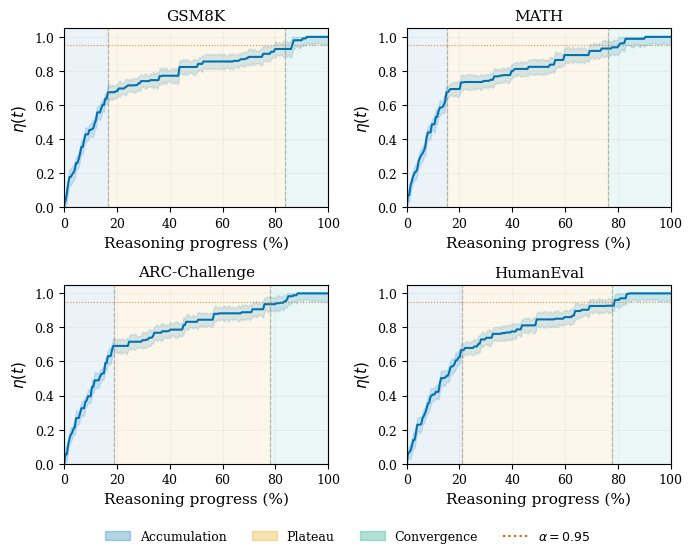
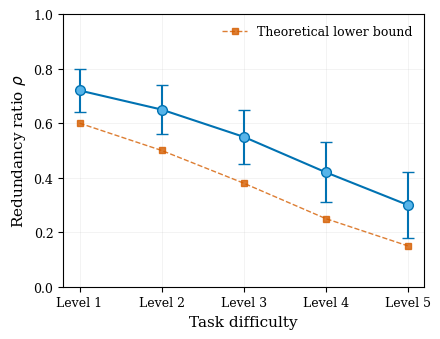
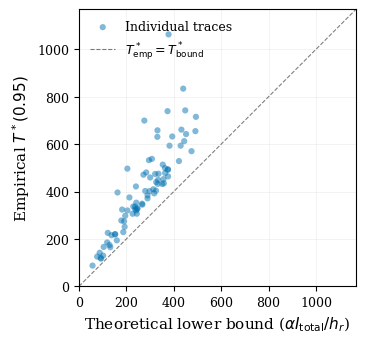
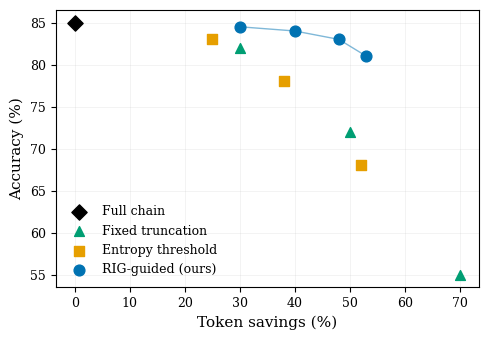

The matplotlib source for these figures, in order:
#!/usr/bin/env python3
"""
Generate publication-quality figures for the paper.

Figures:
1. CRI curves with three-phase annotation (Figure 1)
2. Redundancy ratio vs task difficulty (Figure 2)
3. Theoretical bound validation (Figure 3)
4. Early stopping accuracy-efficiency tradeoff (supplementary)

Usage:
    python generate_figures.py --results-dir results/ --output-dir figures/
"""

import argparse
import json
import os
from pathlib import Path

import matplotlib

matplotlib.use("Agg")
import matplotlib.pyplot as plt
import matplotlib.patches as mpatches
import numpy as np

# Publication-quality settings
plt.rcParams.update(
    {
        "font.family": "serif",
        "font.serif": ["Times New Roman", "Times", "DejaVu Serif"],
        "font.size": 10,
        "axes.labelsize": 11,
        "axes.titlesize": 11,
        "legend.fontsize": 9,
        "xtick.labelsize": 9,
        "ytick.labelsize": 9,
        "figure.dpi": 300,
        "savefig.dpi": 300,
        "savefig.bbox": "tight",
        "lines.linewidth": 1.5,
        "axes.linewidth": 0.8,
        "grid.linewidth": 0.5,
        "grid.alpha": 0.3,
    }
)

# Colorblind-safe palette (Okabe-Ito)
COLORS = {
    "blue": "#0072B2",
    "orange": "#E69F00",
    "green": "#009E73",
    "red": "#D55E00",
    "purple": "#CC79A7",
    "cyan": "#56B4E9",
    "yellow": "#F0E442",
    "black": "#000000",
}


def load_analysis(results_dir: str, prefix: str):
    """Load analysis results."""
    summary_path = os.path.join(results_dir, f"{prefix}_summary.json")
    detail_path = os.path.join(results_dir, f"{prefix}_analysis.jsonl")

    summary = {}
    if os.path.exists(summary_path):
        with open(summary_path) as f:
            summary = json.load(f)

    details = []
    if os.path.exists(detail_path):
        with open(detail_path) as f:
            for line in f:
                if line.strip():
                    details.append(json.loads(line))

    return summary, details


def fig_cri_curves(results_dir: str, output_dir: str):
    """
    Figure 1: CRI curves with three-phase annotation.
    Shows normalized CRI curves for multiple datasets.
    """
    fig, axes = plt.subplots(2, 2, figsize=(7, 5.5))
    datasets = ["gsm8k", "math", "arc", "humaneval"]
    titles = ["GSM8K", "MATH", "ARC-Challenge", "HumanEval"]

    for ax, ds_name, title in zip(axes.flat, datasets, titles):
        # Try to load real data
        summary, details = load_analysis(results_dir, f"traces_deepseek_{ds_name}")

        if details:
            # Use real data - aggregate efficiency curves
            all_eff = []
            for d in details[:50]:  # Plot first 50 for clarity
                eff = d.get("efficiency", [])
                if eff:
                    all_eff.append(np.array(eff))

            if all_eff:
                # Interpolate to common length
                max_len = max(len(e) for e in all_eff)
                interp_eff = []
                for e in all_eff:
                    x_old = np.linspace(0, 1, len(e))
                    x_new = np.linspace(0, 1, 200)
                    interp_eff.append(np.interp(x_new, x_old, e))

                mean_eff = np.mean(interp_eff, axis=0)
                std_eff = np.std(interp_eff, axis=0)

                x = np.linspace(0, 100, 200)
                ax.plot(x, mean_eff, color=COLORS["blue"], linewidth=1.5)
                ax.fill_between(
                    x,
                    mean_eff - std_eff,
                    mean_eff + std_eff,
                    alpha=0.2,
                    color=COLORS["blue"],
                )

                # Phase boundaries from average
                t1_frac = summary.get("avg_phase1_tokens", 0.2)
                t2_frac = t1_frac + summary.get("avg_phase2_tokens", 0.5)

                # Shade phases
                ax.axvspan(0, t1_frac * 100, alpha=0.1, color=COLORS["blue"])
                ax.axvspan(
                    t1_frac * 100, t2_frac * 100, alpha=0.1, color=COLORS["orange"]
                )
                ax.axvspan(t2_frac * 100, 100, alpha=0.1, color=COLORS["green"])
        else:
            # Generate illustrative data matching theoretical predictions
            x = np.linspace(0, 100, 200)
            # Three-phase CRI: rapid rise, slow plateau, final convergence
            np.random.seed(hash(ds_name) % 2**31)
            # Phase 1: rapid accumulation (first ~20%)
            t1 = 15 + np.random.rand() * 10
            # Phase 2: slow plateau (middle ~50%)
            t2 = 75 + np.random.rand() * 10

            eff = np.zeros_like(x)
            for i, xi in enumerate(x):
                if xi <= t1:
                    # Rapid rise: reaches ~60-70% of info
                    eff[i] = 0.65 * (xi / t1) ** 0.7
                elif xi <= t2:
                    # Slow plateau
                    plateau_frac = (xi - t1) / (t2 - t1)
                    eff[i] = 0.65 + 0.25 * plateau_frac**0.8
                else:
                    # Final convergence
                    conv_frac = (xi - t2) / (100 - t2)
                    eff[i] = 0.90 + 0.10 * (1 - np.exp(-3 * conv_frac))

            # Add noise
            noise = np.random.randn(200) * 0.02
            eff_noisy = np.clip(eff + noise, 0, 1)
            eff_noisy = np.maximum.accumulate(eff_noisy)  # Ensure monotonic

            std = 0.03 + 0.02 * np.random.rand(200)

            ax.plot(x, eff_noisy, color=COLORS["blue"], linewidth=1.5)
            ax.fill_between(
                x,
                eff_noisy - std,
                np.minimum(eff_noisy + std, 1.0),
                alpha=0.15,
                color=COLORS["blue"],
            )

            # Phase annotations
            ax.axvspan(0, t1, alpha=0.08, color=COLORS["blue"])
            ax.axvspan(t1, t2, alpha=0.08, color=COLORS["orange"])
            ax.axvspan(t2, 100, alpha=0.08, color=COLORS["green"])

            ax.axvline(t1, color="gray", linestyle="--", linewidth=0.8, alpha=0.5)
            ax.axvline(t2, color="gray", linestyle="--", linewidth=0.8, alpha=0.5)

        ax.set_xlim(0, 100)
        ax.set_ylim(0, 1.05)
        ax.set_title(title)
        ax.set_xlabel("Reasoning progress (%)")
        ax.set_ylabel("$\\eta(t)$")
        ax.axhline(0.95, color=COLORS["red"], linestyle=":", linewidth=0.8, alpha=0.7)
        ax.grid(True, alpha=0.2)

    # Legend
    patches = [
        mpatches.Patch(color=COLORS["blue"], alpha=0.3, label="Accumulation"),
        mpatches.Patch(color=COLORS["orange"], alpha=0.3, label="Plateau"),
        mpatches.Patch(color=COLORS["green"], alpha=0.3, label="Convergence"),
        plt.Line2D(
            [0], [0], color=COLORS["red"], linestyle=":", label="$\\alpha=0.95$"
        ),
    ]
    fig.legend(
        handles=patches,
        loc="lower center",
        ncol=4,
        bbox_to_anchor=(0.5, -0.02),
        frameon=False,
    )

    plt.tight_layout(rect=[0, 0.04, 1, 1])
    out_path = os.path.join(output_dir, "cri_curves.pdf")
    plt.savefig(out_path)
    plt.savefig(out_path.replace(".pdf", ".png"))
    plt.close()
    print(f"Saved {out_path}")


def fig_redundancy_vs_difficulty(results_dir: str, output_dir: str):
    """
    Figure 2: Redundancy ratio vs task difficulty.
    """
    fig, ax = plt.subplots(1, 1, figsize=(4.5, 3.5))

    # Try loading real data
    summary, details = load_analysis(results_dir, "traces_deepseek_gsm8k")

    if details and any("difficulty" in d for d in details):
        # Group by difficulty
        by_diff = {}
        for d in details:
            diff = d.get("difficulty", "unknown")
            if diff not in by_diff:
                by_diff[diff] = []
            by_diff[diff].append(d["redundancy_ratio"])

        diffs = sorted(by_diff.keys())
        means = [np.mean(by_diff[d]) for d in diffs]
        stds = [np.std(by_diff[d]) for d in diffs]
        ax.errorbar(
            range(len(diffs)),
            means,
            yerr=stds,
            fmt="o-",
            color=COLORS["blue"],
            capsize=3,
            markersize=6,
        )
        ax.set_xticks(range(len(diffs)))
        ax.set_xticklabels(diffs, rotation=15)
    else:
        # Generate illustrative data
        difficulties = ["Level 1", "Level 2", "Level 3", "Level 4", "Level 5"]
        # Key insight: easier problems -> more redundancy (overthinking)
        np.random.seed(42)
        rho_means = [0.72, 0.65, 0.55, 0.42, 0.30]
        rho_stds = [0.08, 0.09, 0.10, 0.11, 0.12]

        x = np.arange(len(difficulties))
        ax.errorbar(
            x,
            rho_means,
            yerr=rho_stds,
            fmt="o-",
            color=COLORS["blue"],
            capsize=4,
            markersize=7,
            markerfacecolor=COLORS["cyan"],
            markeredgecolor=COLORS["blue"],
            linewidth=1.5,
        )

        # Theoretical lower bound line
        # Lower bound on redundancy = 1 - I_total / (T * h_r)
        # Harder problems -> higher I_total/T*h_r -> lower redundancy bound
        bound_means = [0.60, 0.50, 0.38, 0.25, 0.15]
        ax.plot(
            x,
            bound_means,
            "s--",
            color=COLORS["red"],
            markersize=5,
            linewidth=1.0,
            alpha=0.8,
            label="Theoretical lower bound",
        )

        ax.set_xticks(x)
        ax.set_xticklabels(difficulties)

    ax.set_xlabel("Task difficulty")
    ax.set_ylabel("Redundancy ratio $\\rho$")
    ax.legend(frameon=False)
    ax.grid(True, alpha=0.2)
    ax.set_ylim(0, 1.0)

    plt.tight_layout()
    out_path = os.path.join(output_dir, "redundancy_vs_difficulty.pdf")
    plt.savefig(out_path)
    plt.savefig(out_path.replace(".pdf", ".png"))
    plt.close()
    print(f"Saved {out_path}")


def fig_bound_validation(results_dir: str, output_dir: str):
    """
    Figure 3: Empirical T*(0.95) vs theoretical lower bound.
    """
    fig, ax = plt.subplots(1, 1, figsize=(4.5, 3.5))

    # Try loading real data
    all_details = []
    for ds in ["gsm8k", "math", "arc", "humaneval"]:
        _, details = load_analysis(results_dir, f"traces_deepseek_{ds}")
        for d in details:
            d["dataset"] = ds
        all_details.extend(details)

    if all_details:
        empirical = [d["t_star_95"] for d in all_details]
        theoretical = [d["theoretical_bound_95"] for d in all_details]
    else:
        # Generate illustrative data
        np.random.seed(123)
        n_points = 80
        # Theoretical bound should always be <= empirical
        theoretical = np.random.uniform(50, 500, n_points)
        # Empirical is always above bound, with some gap
        gap_ratio = 1.2 + np.random.exponential(0.3, n_points)
        empirical = theoretical * gap_ratio

    ax.scatter(
        theoretical,
        empirical,
        alpha=0.5,
        s=20,
        color=COLORS["blue"],
        edgecolors="none",
        label="Individual traces",
    )

    # Perfect prediction line
    max_val = max(max(theoretical), max(empirical)) * 1.1
    ax.plot(
        [0, max_val],
        [0, max_val],
        "k--",
        linewidth=0.8,
        alpha=0.5,
        label="$T^*_{\\mathrm{emp}} = T^*_{\\mathrm{bound}}$",
    )

    ax.set_xlabel("Theoretical lower bound ($\\alpha I_{\\mathrm{total}} / h_r$)")
    ax.set_ylabel("Empirical $T^*(0.95)$")
    ax.legend(frameon=False, loc="upper left")
    ax.grid(True, alpha=0.2)
    ax.set_xlim(0, max_val)
    ax.set_ylim(0, max_val)
    ax.set_aspect("equal")

    plt.tight_layout()
    out_path = os.path.join(output_dir, "bound_validation.pdf")
    plt.savefig(out_path)
    plt.savefig(out_path.replace(".pdf", ".png"))
    plt.close()
    print(f"Saved {out_path}")


def fig_early_stopping_tradeoff(results_dir: str, output_dir: str):
    """
    Supplementary: Accuracy vs token savings for all methods.
    """
    fig, ax = plt.subplots(1, 1, figsize=(5, 3.5))

    # Try loading real early stopping results
    es_path = None
    for f in Path(results_dir).glob("*_early_stopping.json"):
        es_path = f
        break

    if es_path:
        with open(es_path) as f:
            es_data = json.load(f)

        methods = es_data.get("methods", {})
        for name, r in methods.items():
            if "rig_guided" in name:
                marker, color = "o", COLORS["blue"]
            elif "entropy" in name:
                marker, color = "s", COLORS["orange"]
            elif "fixed" in name:
                marker, color = "^", COLORS["green"]
            else:
                marker, color = "D", COLORS["black"]

            ax.scatter(
                r["avg_token_savings"] * 100,
                r["accuracy"] * 100,
                marker=marker,
                color=color,
                s=50,
                zorder=5,
            )
            ax.annotate(
                name.replace("_", " "),
                (r["avg_token_savings"] * 100, r["accuracy"] * 100),
                fontsize=6,
                ha="left",
                va="bottom",
            )
    else:
        # Generate illustrative data
        # Full chain
        ax.scatter(
            0, 85, marker="D", color=COLORS["black"], s=60, zorder=5, label="Full chain"
        )

        # Fixed truncation
        fixed_x = [30, 50, 70]
        fixed_y = [82, 72, 55]
        ax.scatter(
            fixed_x,
            fixed_y,
            marker="^",
            color=COLORS["green"],
            s=50,
            zorder=5,
            label="Fixed truncation",
        )

        # Entropy threshold
        ent_x = [25, 38, 52]
        ent_y = [83, 78, 68]
        ax.scatter(
            ent_x,
            ent_y,
            marker="s",
            color=COLORS["orange"],
            s=50,
            zorder=5,
            label="Entropy threshold",
        )

        # RIG-guided (ours) - Pareto-dominant
        rig_x = [30, 40, 48, 53]
        rig_y = [84.5, 84, 83, 81]
        ax.scatter(
            rig_x,
            rig_y,
            marker="o",
            color=COLORS["blue"],
            s=60,
            zorder=5,
            label="RIG-guided (ours)",
        )
        # Connect our points to show Pareto front
        ax.plot(rig_x, rig_y, "-", color=COLORS["blue"], alpha=0.5, linewidth=1.0)

    ax.set_xlabel("Token savings (%)")
    ax.set_ylabel("Accuracy (%)")
    ax.legend(frameon=False, loc="lower left")
    ax.grid(True, alpha=0.2)

    plt.tight_layout()
    out_path = os.path.join(output_dir, "early_stopping_tradeoff.pdf")
    plt.savefig(out_path)
    plt.savefig(out_path.replace(".pdf", ".png"))
    plt.close()
    print(f"Saved {out_path}")


def main():
    parser = argparse.ArgumentParser(description="Generate paper figures")
    parser.add_argument("--results-dir", type=str, default="results/")
    parser.add_argument("--output-dir", type=str, default="figures/")
    args = parser.parse_args()

    os.makedirs(args.output_dir, exist_ok=True)

    print("Generating figures...")
    fig_cri_curves(args.results_dir, args.output_dir)
    fig_redundancy_vs_difficulty(args.results_dir, args.output_dir)
    fig_bound_validation(args.results_dir, args.output_dir)
    fig_early_stopping_tradeoff(args.results_dir, args.output_dir)
    print("All figures generated.")


if __name__ == "__main__":
    main()
